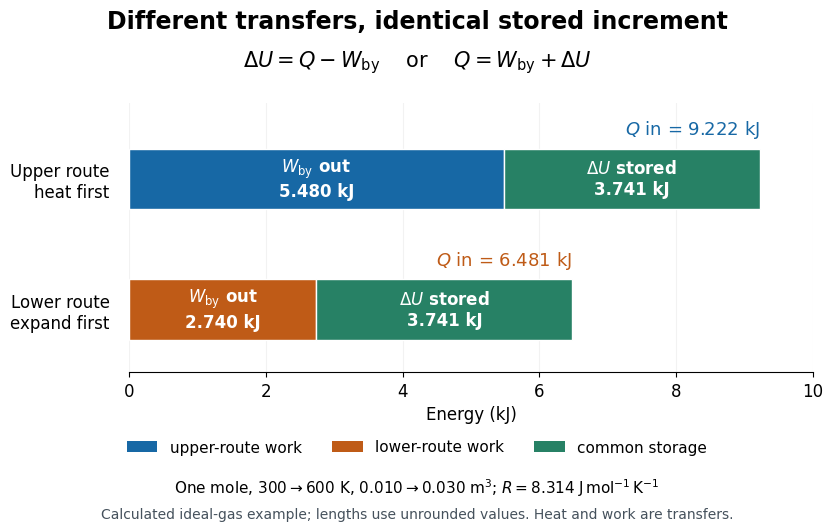

Here is the Python script that generated this plot: (Note: this script raises an exception after producing the figure.)
"""Original calculated transfer ledger; Python 3.14, matplotlib 3.10.7.

Run from _media; emits the matching opaque PNG into the current directory.
"""
from pathlib import Path
import math
import matplotlib.pyplot as plt
from matplotlib.patches import Patch


def main():
    plt.rcParams.update({"font.size": 12, "font.family": "DejaVu Sans"})
    e0 = 8.314 * 300 / 1000  # kJ for the stipulated one-mole model
    du = 1.5 * e0
    work = [2 * e0 * math.log(3), e0 * math.log(3)]
    heat = [w + du for w in work]
    blue, orange, green = "#1768a5", "#bf5b17", "#278165"
    fig = plt.figure(figsize=(9, 5.5), dpi=120, facecolor="white")
    ax = fig.add_axes((0.18, 0.30, 0.76, 0.49), facecolor="white")
    for y, w, q, color in zip([1, 0], work, heat, [blue, orange]):
        ax.barh(y, w, height=0.46, color=color, edgecolor="white")
        ax.barh(y, du, left=w, height=0.46, color=green, edgecolor="white")
        ax.text(w / 2, y, rf"$W_{{\rm by}}$ out\n{w:.3f} kJ".replace("\\n", "\n"), ha="center", va="center", color="white", fontsize=12, fontweight="bold")
        ax.text(w + du / 2, y, rf"$\Delta U$ stored\n{du:.3f} kJ".replace("\\n", "\n"), ha="center", va="center", color="white", fontsize=12, fontweight="bold")
        ax.text(q, y + 0.34, rf"$Q$ in = {q:.3f} kJ", ha="right", fontsize=13, color=color)
    ax.set(xlim=(0, 10), ylim=(-0.48, 1.58), xlabel="Energy (kJ)")
    ax.set_yticks([1, 0], ["Upper route\nheat first", "Lower route\nexpand first"])
    ax.set_xticks(range(0, 11, 2))
    ax.spines[["top", "right", "left"]].set_visible(False)
    ax.tick_params(axis="y", length=0, pad=14)
    ax.grid(axis="x", alpha=0.16)
    ax.set_axisbelow(True)
    fig.suptitle("Different transfers, identical stored increment", y=0.96, fontsize=17, fontweight="bold")
    fig.text(0.5, 0.855, r"$\Delta U=Q-W_{\rm by}$    or    $Q=W_{\rm by}+\Delta U$", ha="center", fontsize=15)
    fig.legend(handles=[Patch(facecolor=blue, label="upper-route work"), Patch(facecolor=orange, label="lower-route work"), Patch(facecolor=green, label="common storage")], loc="lower center", bbox_to_anchor=(0.5, 0.125), ncol=3, frameon=False, fontsize=11)
    fig.text(0.5, 0.080, r"One mole, $300\to600$ K, $0.010\to0.030\;\mathrm{m^3}$; $R=8.314\;\mathrm{J\,mol^{-1}\,K^{-1}}$", ha="center", fontsize=11)
    fig.text(0.5, 0.035, "Calculated ideal-gas example; lengths use unrounded values. Heat and work are transfers.", ha="center", fontsize=10, color="#45515c")
    fig.savefig(Path.cwd() / (Path(__file__).stem + ".png"), dpi=120, facecolor="white", transparent=False)
    plt.close(fig)


if __name__ == "__main__":
    main()
